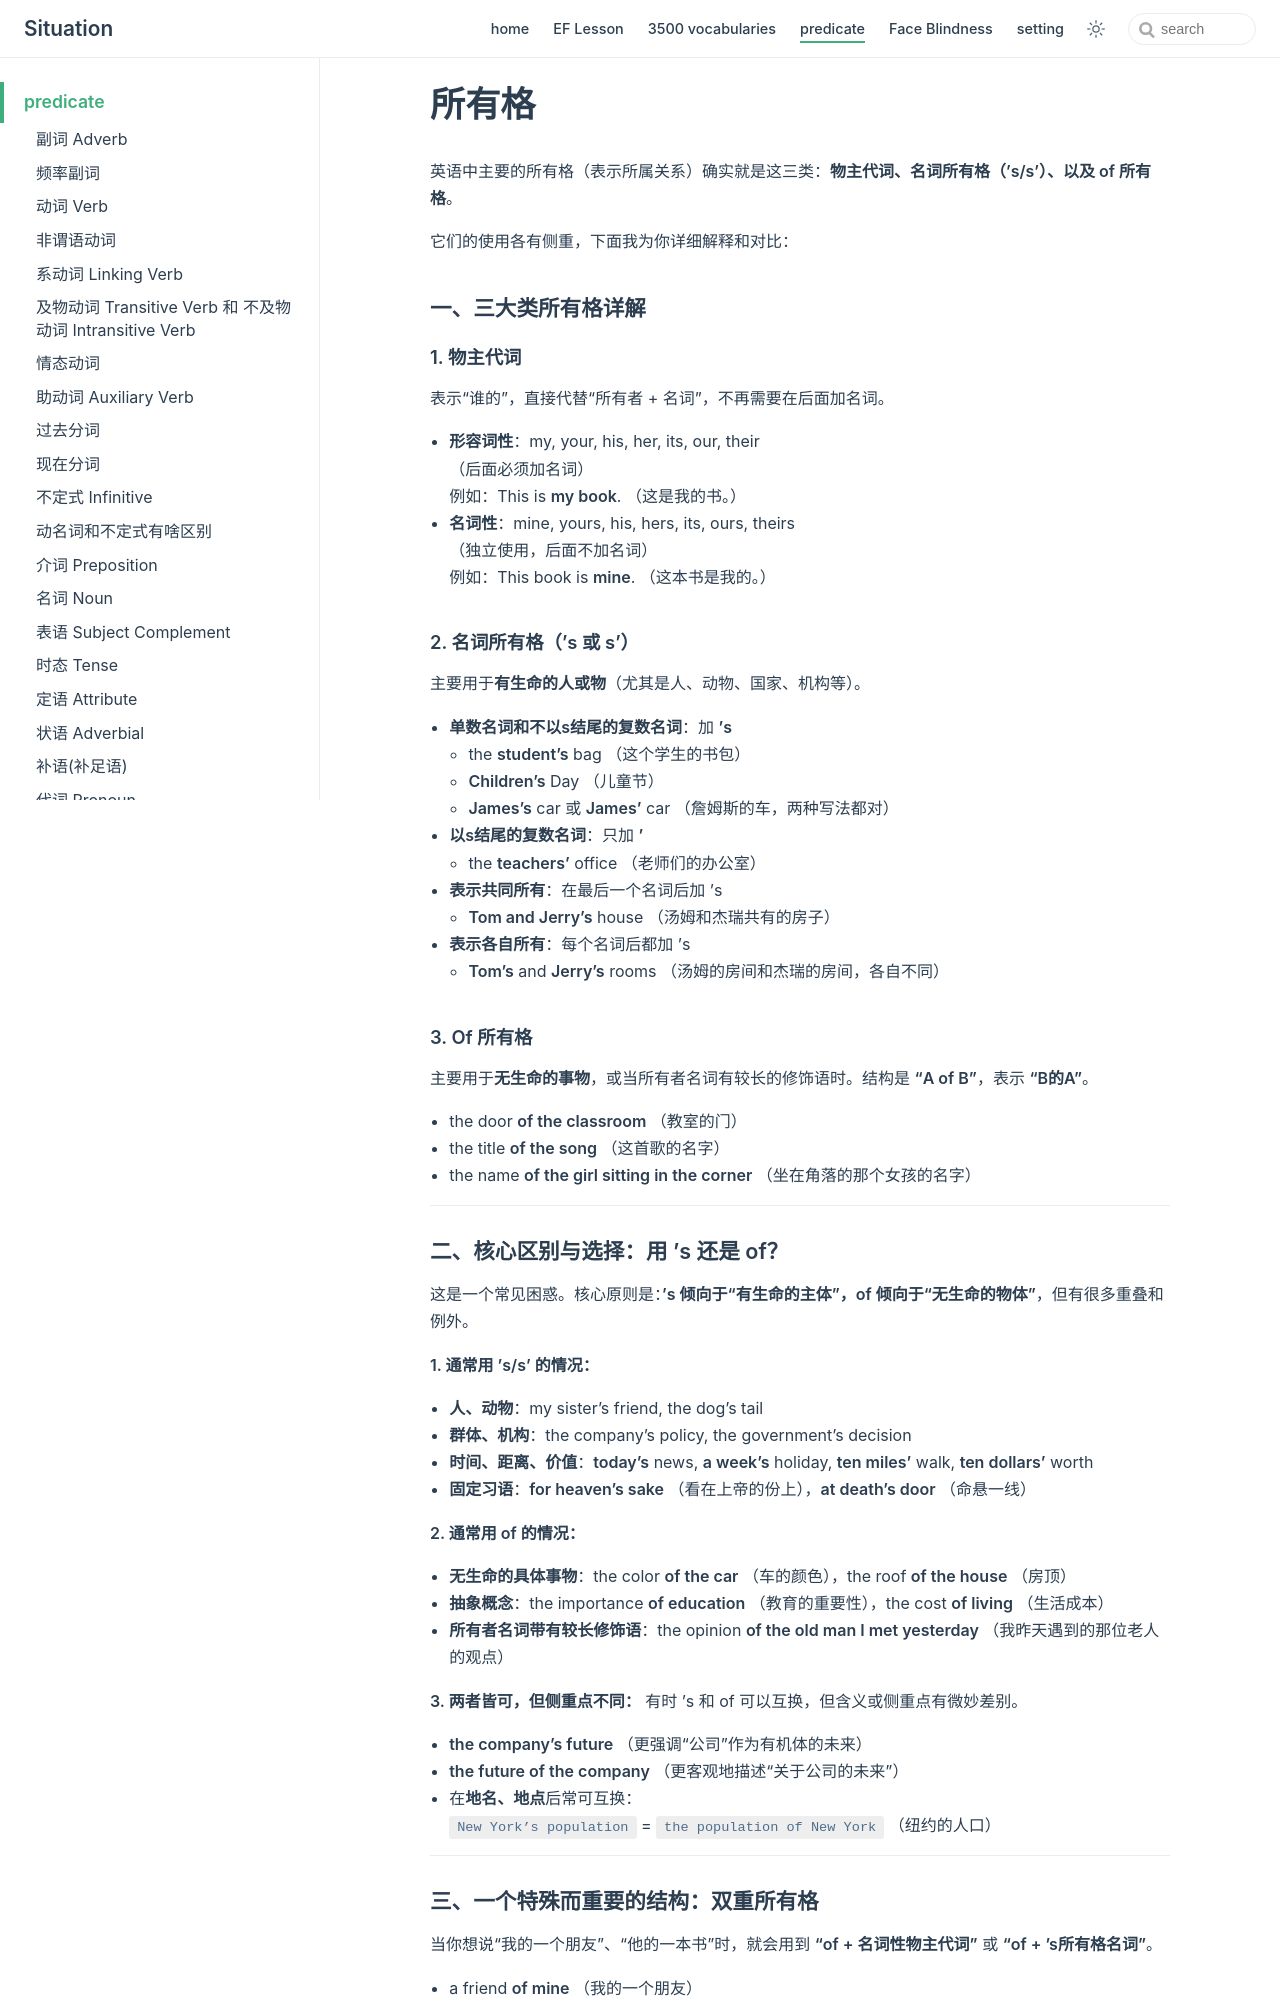

repository: zjl-coder/english · page: predicate/possessive/index.html · generator: jekyll

# 所有格

英语中主要的所有格（表示所属关系）确实就是这三类：**物主代词、名词所有格（’s/s’）、以及 of 所有格**。

它们的使用各有侧重，下面我为你详细解释和对比：

### 一、三大类所有格详解

#### 1. 物主代词
表示“谁的”，直接代替“所有者 + 名词”，不再需要在后面加名词。
- **形容词性**：my, your, his, her, its, our, their  
  （后面必须加名词）  
  例如：This is **my book**. （这是我的书。）
- **名词性**：mine, yours, his, hers, its, ours, theirs  
  （独立使用，后面不加名词）  
  例如：This book is **mine**. （这本书是我的。）

#### 2. 名词所有格（’s 或 s’）
主要用于**有生命的人或物**（尤其是人、动物、国家、机构等）。
- **单数名词和不以s结尾的复数名词**：加 **’s**  
  - the **student’s** bag （这个学生的书包）
  - **Children’s** Day （儿童节）
  - **James’s** car 或 **James’** car （詹姆斯的车，两种写法都对）
- **以s结尾的复数名词**：只加 **’**  
  - the **teachers’** office （老师们的办公室）
- **表示共同所有**：在最后一个名词后加 ’s  
  - **Tom and Jerry’s** house （汤姆和杰瑞共有的房子）
- **表示各自所有**：每个名词后都加 ’s  
  - **Tom’s** and **Jerry’s** rooms （汤姆的房间和杰瑞的房间，各自不同）

#### 3. Of 所有格
主要用于**无生命的事物**，或当所有者名词有较长的修饰语时。结构是 **“A of B”**，表示 **“B的A”**。
- the door **of the classroom** （教室的门）
- the title **of the song** （这首歌的名字）
- the name **of the girl sitting in the corner** （坐在角落的那个女孩的名字）

---

### 二、核心区别与选择：用 ’s 还是 of？

这是一个常见困惑。核心原则是：**’s 倾向于“有生命的主体”，of 倾向于“无生命的物体”**，但有很多重叠和例外。

**1. 通常用 ’s/s’ 的情况：**
- **人、动物**：my sister’s friend, the dog’s tail
- **群体、机构**：the company’s policy, the government’s decision
- **时间、距离、价值**：**today’s** news, **a week’s** holiday, **ten miles’** walk, **ten dollars’** worth
- **固定习语**：**for heaven’s sake** （看在上帝的份上），**at death’s door** （命悬一线）

**2. 通常用 of 的情况：**
- **无生命的具体事物**：the color **of the car** （车的颜色），the roof **of the house** （房顶）
- **抽象概念**：the importance **of education** （教育的重要性），the cost **of living** （生活成本）
- **所有者名词带有较长修饰语**：the opinion **of the old man I met yesterday** （我昨天遇到的那位老人的观点）

**3. 两者皆可，但侧重点不同：**
有时 ’s 和 of 可以互换，但含义或侧重点有微妙差别。
- **the company’s future** （更强调“公司”作为有机体的未来）
- **the future of the company** （更客观地描述“关于公司的未来”）
- 在**地名、地点**后常可互换：  
  `New York’s population` = `the population of New York` （纽约的人口）

---
